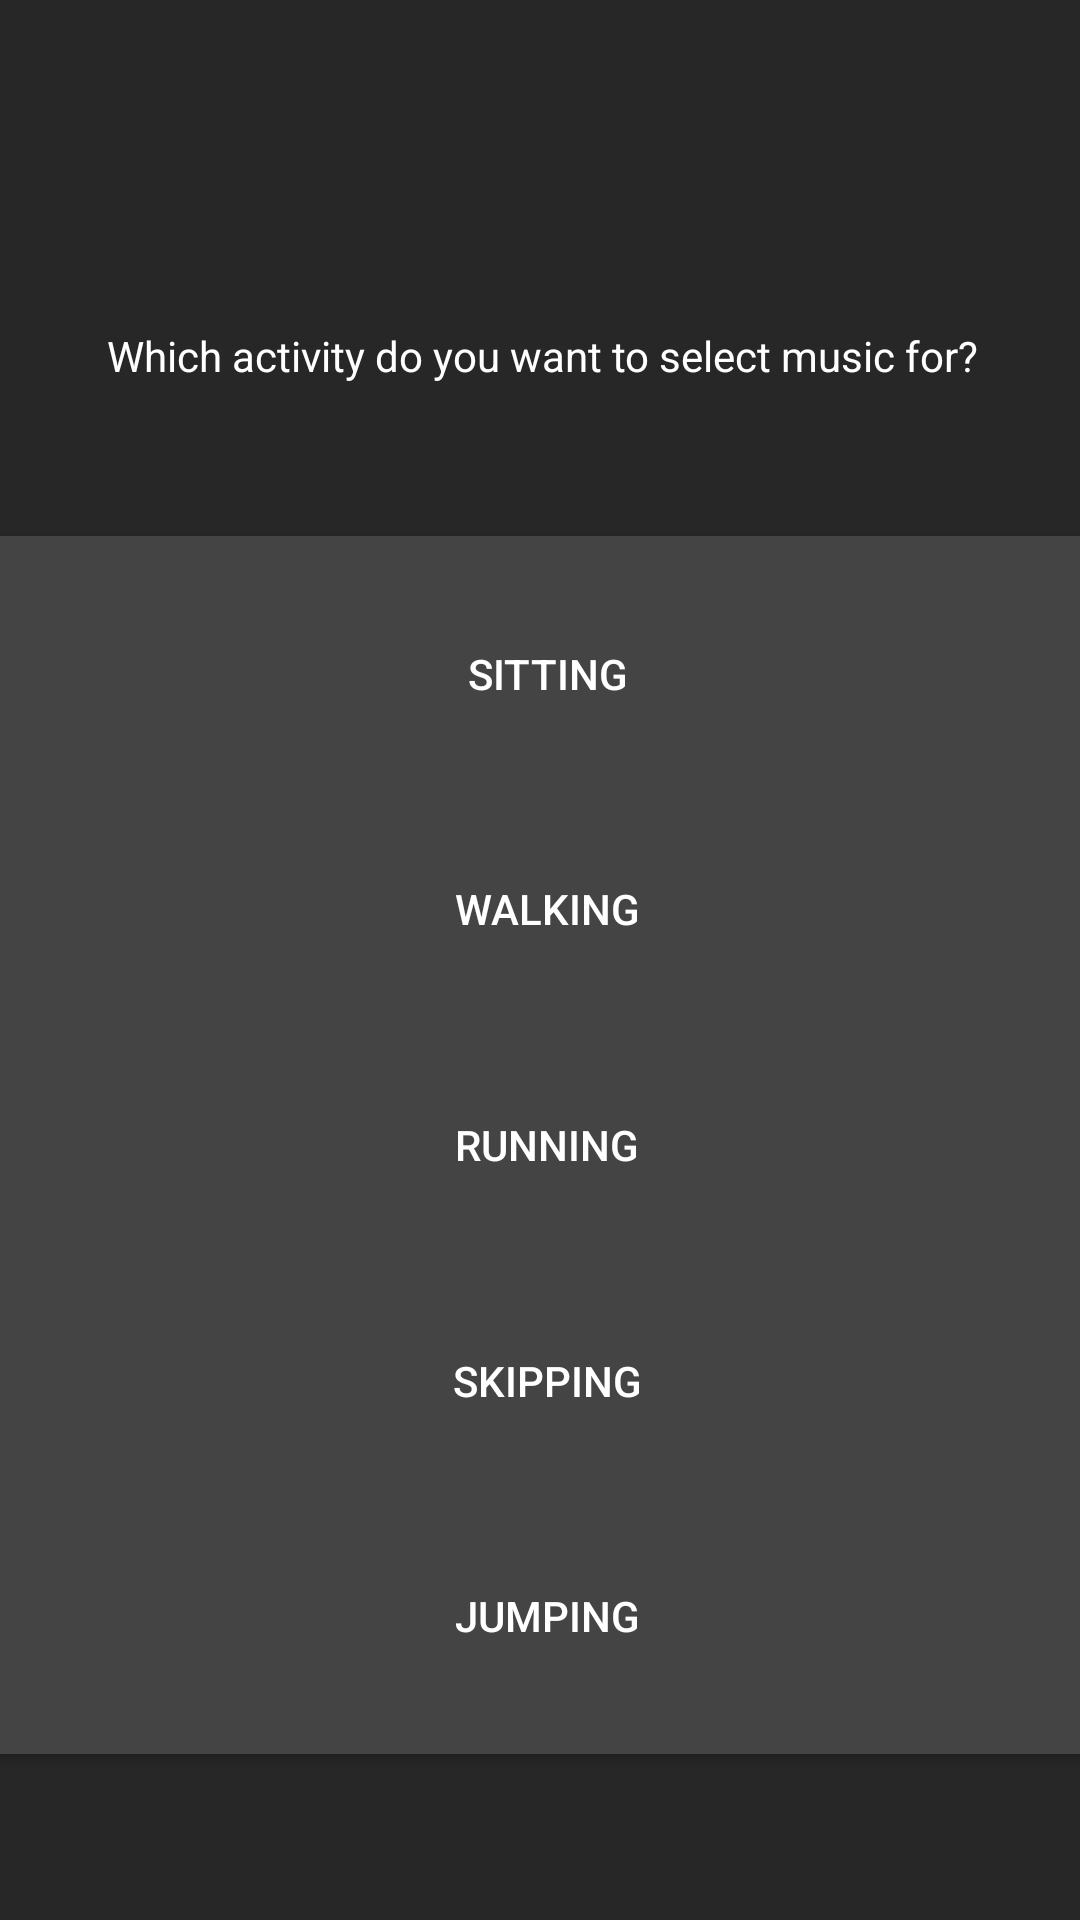

Android layout source for this screen:
<!-- AndroidManifest.xml: application theme AppTheme -->
<!-- res/layout/content_music.xml -->
<?xml version="1.0" encoding="utf-8"?>
<android.support.constraint.ConstraintLayout
    xmlns:android="http://schemas.android.com/apk/res/android"
    xmlns:app="http://schemas.android.com/apk/res-auto"
    xmlns:tools="http://schemas.android.com/tools"
    android:layout_width="match_parent"
    android:layout_height="match_parent">

    <Button
        android:id="@+id/button_sitting"
        android:layout_width="441dp"
        android:layout_height="92dp"
        android:layout_marginStart="8dp"
        android:layout_marginLeft="8dp"
        android:layout_marginTop="8dp"
        android:layout_marginEnd="8dp"
        android:layout_marginRight="8dp"
        android:layout_marginBottom="8dp"
        android:text="Sitting"
        android:onClick="goToMusicSelector"
        android:tag="sitting"
        app:layout_constraintBottom_toBottomOf="parent"
        app:layout_constraintEnd_toEndOf="parent"
        app:layout_constraintHorizontal_bias="0.478"
        app:layout_constraintStart_toStartOf="parent"
        app:layout_constraintTop_toTopOf="parent"
        app:layout_constraintVertical_bias="0.321" />

    <Button
        android:id="@+id/button_walking"
        android:layout_width="441dp"
        android:layout_height="92dp"
        android:layout_marginStart="8dp"
        android:layout_marginLeft="8dp"
        android:layout_marginTop="8dp"
        android:layout_marginEnd="8dp"
        android:layout_marginRight="8dp"
        android:layout_marginBottom="8dp"
        android:text="Walking"
        android:onClick="goToMusicSelector"
        android:tag="walking"
        app:layout_constraintBottom_toBottomOf="parent"
        app:layout_constraintEnd_toEndOf="parent"
        app:layout_constraintHorizontal_bias="0.478"
        app:layout_constraintStart_toStartOf="parent"
        app:layout_constraintTop_toTopOf="parent"
        app:layout_constraintVertical_bias="0.468" />

    <Button
        android:id="@+id/button_running"
        android:layout_width="441dp"
        android:layout_height="92dp"
        android:layout_marginStart="8dp"
        android:layout_marginLeft="8dp"
        android:layout_marginTop="8dp"
        android:layout_marginEnd="8dp"
        android:layout_marginRight="8dp"
        android:layout_marginBottom="8dp"
        android:text="Running"
        android:onClick="goToMusicSelector"
        android:tag="running"
        app:layout_constraintBottom_toBottomOf="parent"
        app:layout_constraintEnd_toEndOf="parent"
        app:layout_constraintHorizontal_bias="0.478"
        app:layout_constraintStart_toStartOf="parent"
        app:layout_constraintTop_toTopOf="parent"
        app:layout_constraintVertical_bias="0.616" />

    <Button
        android:id="@+id/button_skipping"
        android:layout_width="441dp"
        android:layout_height="92dp"
        android:layout_marginStart="8dp"
        android:layout_marginLeft="8dp"
        android:layout_marginTop="8dp"
        android:layout_marginEnd="8dp"
        android:layout_marginRight="8dp"
        android:layout_marginBottom="8dp"
        android:text="Skipping"
        android:onClick="goToMusicSelector"
        android:tag="skipping"
        app:layout_constraintBottom_toBottomOf="parent"
        app:layout_constraintEnd_toEndOf="parent"
        app:layout_constraintHorizontal_bias="0.478"
        app:layout_constraintStart_toStartOf="parent"
        app:layout_constraintTop_toTopOf="parent"
        app:layout_constraintVertical_bias="0.764" />

    <Button
        android:id="@+id/button_jumping"
        android:layout_width="441dp"
        android:layout_height="92dp"
        android:layout_marginStart="8dp"
        android:layout_marginLeft="8dp"
        android:layout_marginTop="8dp"
        android:layout_marginEnd="8dp"
        android:layout_marginRight="8dp"
        android:layout_marginBottom="8dp"
        android:text="Jumping"
        android:onClick="goToMusicSelector"
        android:tag="jumping"
        app:layout_constraintBottom_toBottomOf="parent"
        app:layout_constraintEnd_toEndOf="parent"
        app:layout_constraintHorizontal_bias="0.478"
        app:layout_constraintStart_toStartOf="parent"
        app:layout_constraintTop_toTopOf="parent"
        app:layout_constraintVertical_bias="0.911" />

    <TextView
        android:id="@+id/activity_select_text"
        android:layout_width="362dp"
        android:layout_height="67dp"
        android:layout_marginStart="8dp"
        android:layout_marginLeft="8dp"
        android:layout_marginTop="8dp"
        android:layout_marginEnd="8dp"
        android:layout_marginRight="8dp"
        android:layout_marginBottom="8dp"
        android:gravity="center"
        android:text="Which activity do you want to select music for?"
        app:layout_constraintBottom_toBottomOf="parent"
        app:layout_constraintEnd_toEndOf="parent"
        app:layout_constraintHorizontal_bias="0.484"
        app:layout_constraintStart_toStartOf="parent"
        app:layout_constraintTop_toTopOf="parent"
        app:layout_constraintVertical_bias="0.138" />
</android.support.constraint.ConstraintLayout>
<!-- resources referenced by this layout -->
<resources>
  <style name="AppTheme" parent="Theme.AppCompat.Light.DarkActionBar">
          
          <item name="colorPrimary">@color/colorPrimary</item>
          <item name="colorPrimaryDark">@color/colorPrimaryDark</item>
          <item name="colorAccent">@color/colorAccent</item>
          <item name="android:buttonStyle">@style/btn</item>
          <item name="android:textColor">@color/textColor</item>
          <item name="android:windowBackground">@color/backgroundColor</item>
      </style>
  <color name="colorPrimary">#131313</color>
  <color name="colorPrimaryDark">#131313</color>
  <color name="colorAccent">#70CFB9</color>
  <style name="btn" parent="Widget.AppCompat.Button">
          <item name="android:background">@color/buttonColor</item>
          <item name="android:textColor">@color/textColor</item>
      </style>
  <color name="textColor">#ffffff</color>
  <color name="backgroundColor">#272727</color>
  <color name="buttonColor">#444444</color>
</resources>
